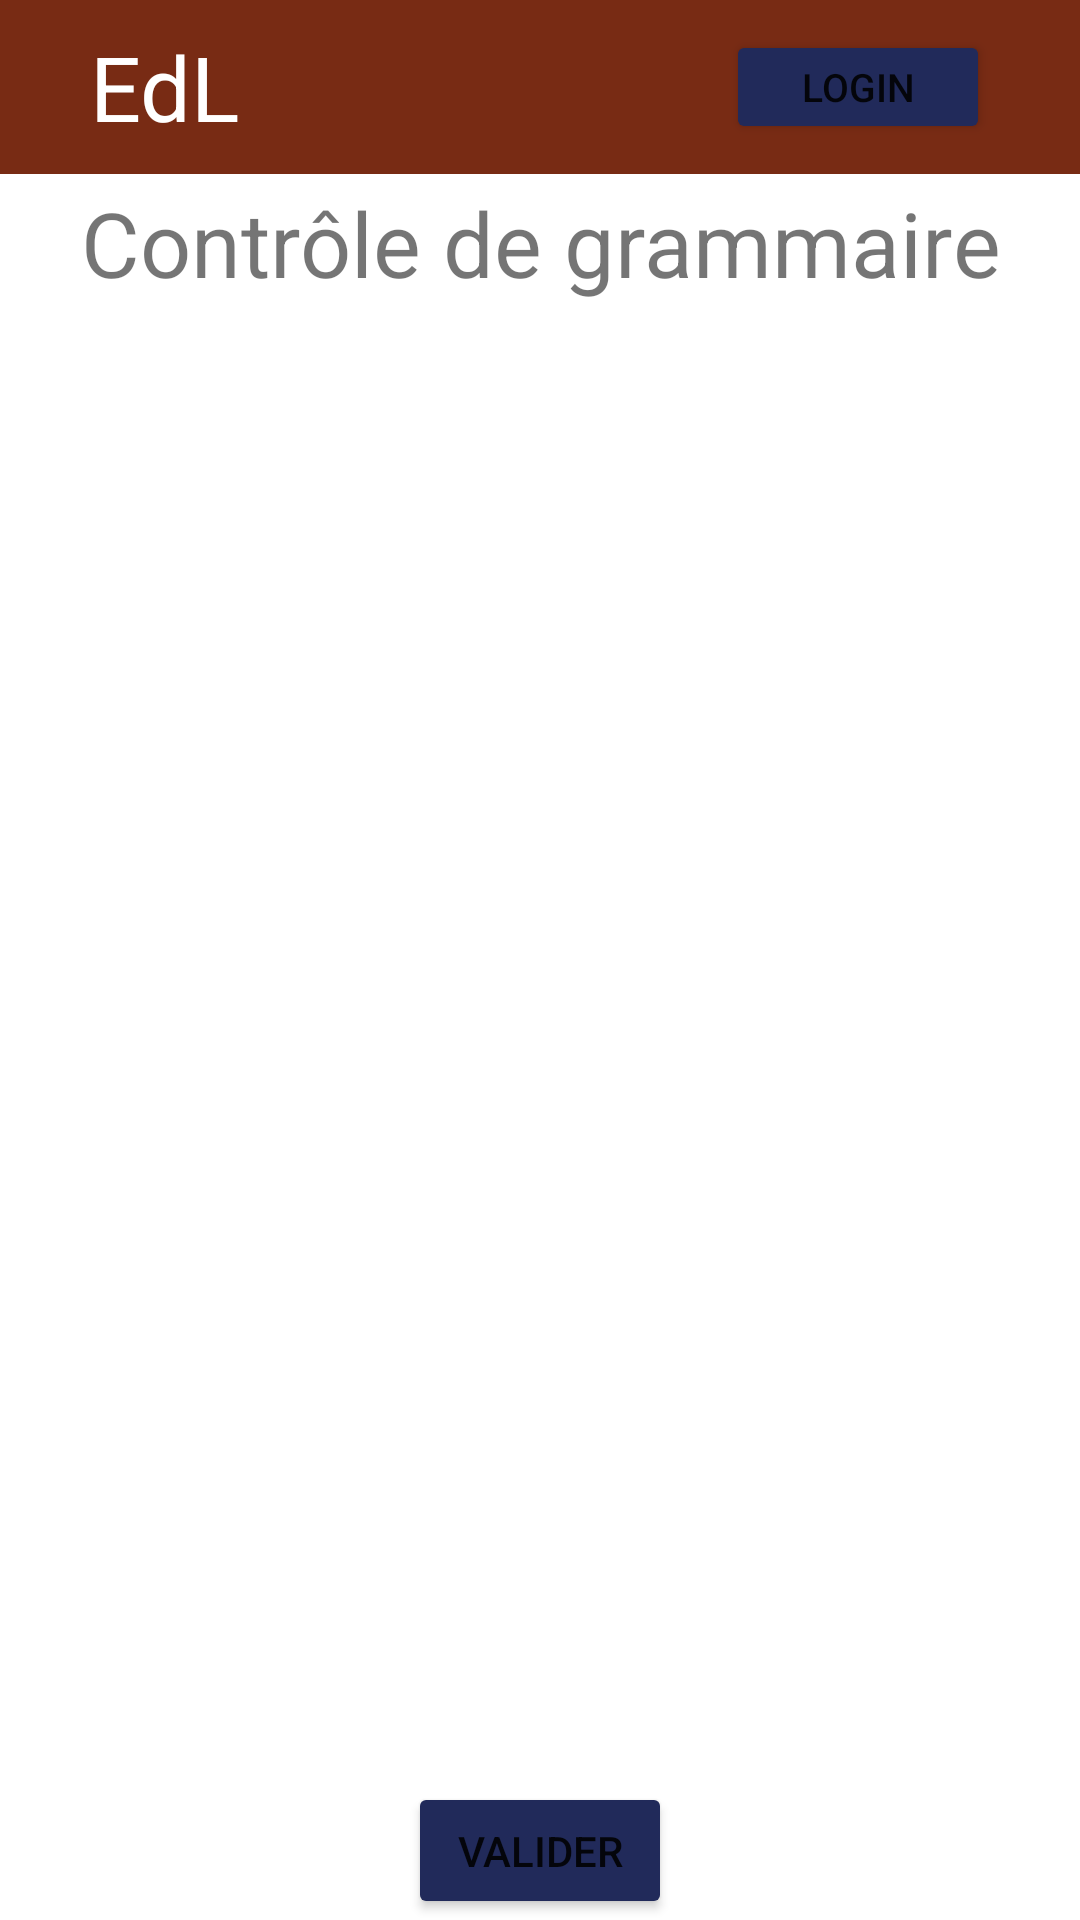

The Android layout XML behind this screen, and the referenced resources:
<!-- AndroidManifest.xml: application theme Theme.MyApplication -->
<!-- res/layout/activity_culture_quiz.xml -->
<?xml version="1.0" encoding="utf-8"?>
<LinearLayout xmlns:android="http://schemas.android.com/apk/res/android"
    xmlns:app="http://schemas.android.com/apk/res-auto"
    xmlns:tools="http://schemas.android.com/tools"
    android:layout_width="match_parent"
    android:layout_height="match_parent"
    android:orientation="vertical"
    tools:context=".Culture.data.CultureQuizActivity">

    <include layout="@layout/template_nav_bar"/>

    <LinearLayout
        android:layout_width="match_parent"
        android:layout_height="0dip"
        android:layout_weight="1"
        android:orientation="vertical"
        >
        <TextView
            android:layout_width="match_parent"
            android:layout_height="0dip"
            android:text="Contrôle de grammaire"
            android:layout_weight="0.1"
            android:textSize="30sp"
            android:gravity="center"
            android:layout_marginBottom="30dp"
            />

        <ListView
            android:id="@+id/lvQuiz"
            android:layout_width="wrap_content"
            android:layout_height="0dip"
            android:layout_weight="1"
            android:divider="@color/navBar"
            android:dividerHeight="5dp"
            />
        <Button
            android:id="@+id/btnConfirm"
            android:layout_width="wrap_content"
            android:layout_height="0dip"
            android:layout_weight="0.1"
            android:layout_gravity="center"
            android:text="Valider"
            android:backgroundTint="@color/buttons"
            />
    </LinearLayout>

</LinearLayout>
<!-- res/layout/template_nav_bar.xml (included above) -->
<?xml version="1.0" encoding="utf-8"?>
<RelativeLayout xmlns:android="http://schemas.android.com/apk/res/android"
    android:layout_width="fill_parent"
    android:layout_height="0dip"
    xmlns:tools="http://schemas.android.com/tools"
    android:layout_weight="0.1"
    tools:context=".EdLActivity">
    <LinearLayout
        android:layout_width="match_parent"
        android:layout_height="match_parent"
        android:orientation="horizontal"
        android:gravity="center"
        android:background="@color/navBar"
        android:paddingEnd="20dp"
        android:paddingStart="15dp">

        <TextView
            android:id="@+id/tvGoHome"
            android:paddingStart="15dp"
            android:layout_width="wrap_content"
            android:layout_height="wrap_content"
            android:text="EdL"
            android:textSize="30sp"
            android:textColor="@color/white"
            />

        <LinearLayout
            android:layout_width="0dip"
            android:layout_height="match_parent"
            android:layout_weight="1"
            />


        <Button
            android:id="@+id/login"
            android:layout_width="wrap_content"
            android:layout_height="wrap_content"
            android:layout_margin="10sp"
            android:backgroundTint="@color/buttons"
            android:text="login"
            android:textSize="13sp"
            />
    </LinearLayout>
</RelativeLayout>
<!-- resources referenced by this layout -->
<resources>
  <color name="buttons">#212A5A</color>
  <color name="navBar">#782B14</color>
  <color name="white">#FFFFFFFF</color>
  <style name="Theme.MyApplication" parent="Theme.MaterialComponents.DayNight.NoActionBar">
          
          <item name="colorPrimary">@color/purple_500</item>
          <item name="colorPrimaryVariant">@color/purple_700</item>
          <item name="colorOnPrimary">@color/white</item>
          <item name="android:textColorSecondary">@color/white</item>
          
          <item name="colorSecondary">@color/teal_200</item>
          <item name="colorSecondaryVariant">@color/teal_700</item>
          <item name="colorOnSecondary">@color/black</item>
          
          <item name="android:statusBarColor">@color/navBar</item>
          
          <item name="colorControlNormal">@color/navBar</item>
      </style>
  <color name="purple_500">#FF6200EE</color>
  <color name="purple_700">#FF3700B3</color>
  <color name="teal_200">#FF03DAC5</color>
  <color name="teal_700">#FF018786</color>
  <color name="black">#FF000000</color>
</resources>
